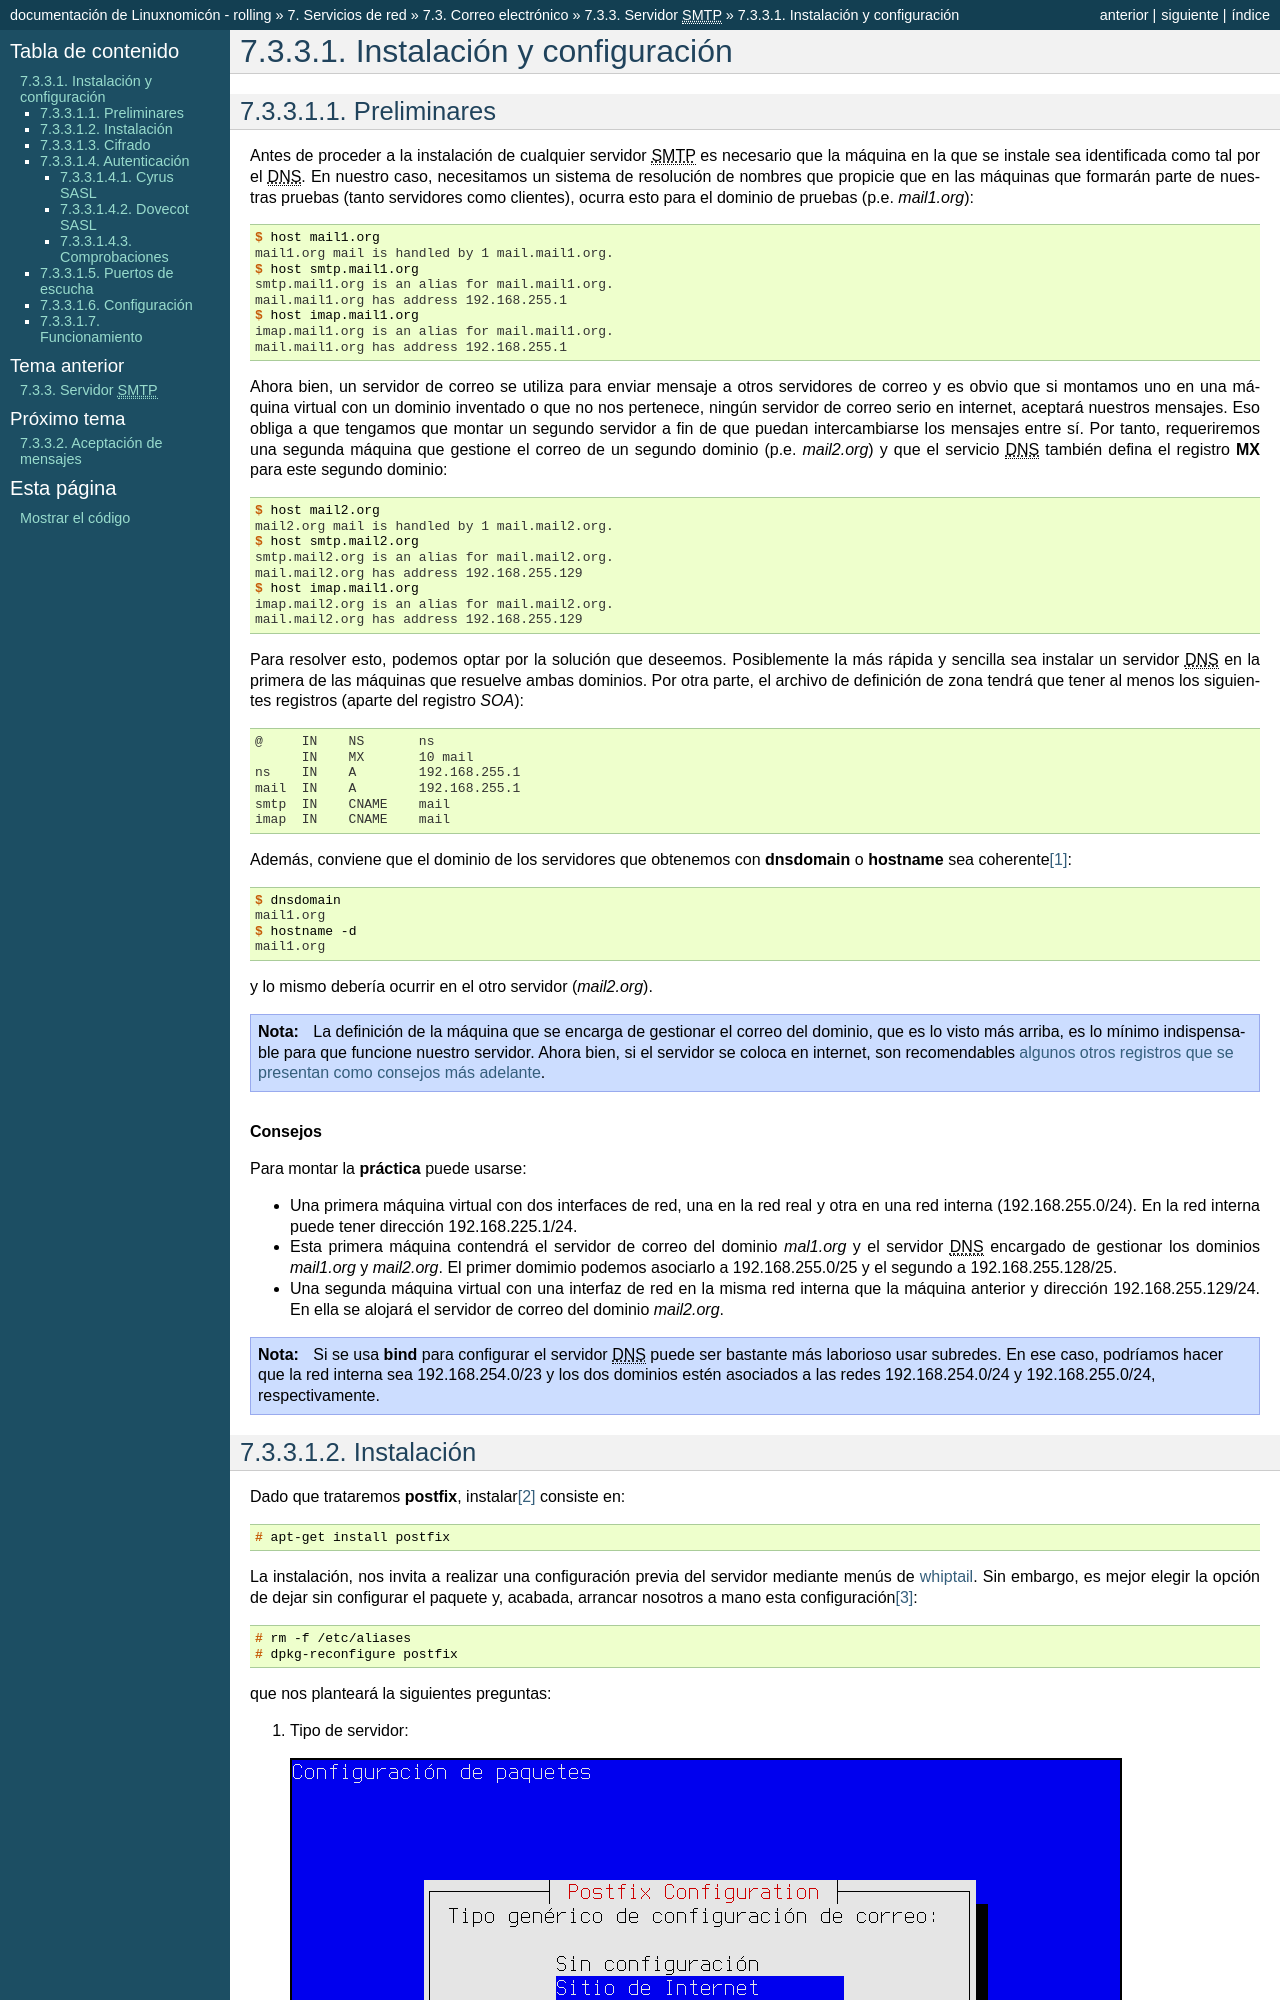

repository: sio2sio2/doc-linux · page: 07.serre/03.mail/02-smtp/01-inst.html · generator: sphinx

Instalación y configuración
***************************
.. _pre-smtp:

Preliminares
============
Antes de proceder a la instalación de cualquier servidor |SMTP| es necesario que
la máquina en la que se instale sea identificada como tal por el |DNS|. En
nuestro caso, necesitamos un sistema de resolución de nombres que propicie que en
las máquinas que formarán parte de nuestras pruebas (tanto servidores como
clientes), ocurra esto para el dominio de pruebas (p.e. *mail1.org*)::

   $ host mail1.org
   mail1.org mail is handled by 1 mail.mail1.org.
   $ host smtp.mail1.org
   smtp.mail1.org is an alias for mail.mail1.org.
   mail.mail1.org has address 192.168.255.1
   $ host imap.mail1.org
   imap.mail1.org is an alias for mail.mail1.org.
   mail.mail1.org has address 192.168.255.1

Ahora bien, un servidor de correo se utiliza para enviar mensaje a otros
servidores de correo y es obvio que si montamos uno en una máquina virtual con
un dominio inventado o que no nos pertenece, ningún servidor de correo serio en internet,
aceptará nuestros mensajes. Eso obliga a que tengamos que montar un segundo
servidor a fin de que puedan intercambiarse los mensajes entre sí. Por tanto,
requeriremos una segunda máquina que gestione el correo de un segundo dominio
(p.e. *mail2.org*) y que el servicio |DNS| también defina el registro **MX**
para este segundo dominio::

   $ host mail2.org
   mail2.org mail is handled by 1 mail.mail2.org.
   $ host smtp.mail2.org
   smtp.mail2.org is an alias for mail.mail2.org.
   mail.mail2.org has address 192.168.255.129
   $ host imap.mail1.org
   imap.mail2.org is an alias for mail.mail2.org.
   mail.mail2.org has address 192.168.255.129

Para resolver esto, podemos optar por la solución que deseemos. Posiblemente la
más rápida y sencilla sea instalar un servidor |DNS| en la primera de las
máquinas que resuelve ambas dominios. Por otra parte, el archivo de definición
de zona tendrá que tener al menos los siguientes registros (aparte del registro
*SOA*)::

   @     IN    NS       ns
         IN    MX       10 mail
   ns    IN    A        192.168.255.1
   mail  IN    A        192.168.255.1
   smtp  IN    CNAME    mail
   imap  IN    CNAME    mail

Además, conviene que el dominio de los servidores que obtenemos con
:command:`dnsdomain` o :command:`hostname` sea coherente\ [#]_::

   $ dnsdomain
   mail1.org
   $ hostname -d
   mail1.org

y lo mismo debería ocurrir en el otro servidor (*mail2.org*).

.. note:: La definición de la máquina que se encarga de gestionar el correo del
   dominio, que es lo visto más arriba, es lo mínimo indispensable para que
   funcione nuestro servidor. Ahora bien, si el servidor se coloca en internet,
   son recomendables :ref:`algunos otros registros que se presentan como
   consejos más adelante <smtp-acreditacion>`.

.. rubric:: Consejos

Para montar la **práctica** puede usarse:

* Una primera máquina virtual con dos interfaces de red, una en la red real y
  otra en una red interna (192.168.255.0/24). En la red interna puede tener
  dirección 192.168.225.1/24.
  
* Esta primera máquina contendrá el servidor de correo del dominio *mal1.org* y
  el servidor |DNS| encargado de gestionar los dominios *mail1.org* y
  *mail2.org*. El primer domimio podemos asociarlo a 192.168.255.0/25 y el
  segundo a 192.168.255.128/25.

* Una segunda máquina virtual con una interfaz de red en la misma red interna
  que la máquina anterior y dirección 192.168.255.129/24. En ella se alojará el
  servidor de correo del dominio *mail2.org*.

.. note:: Si se usa :program:`bind` para configurar el servidor |DNS| puede ser
   bastante más laborioso usar subredes. En ese caso, podríamos hacer que la red
   interna sea 192.168.254.0/23 y los dos dominios estén asociados a las redes
   192.168.254.0/24 y 192.168.255.0/24, respectivamente.

.. _postfix-inst:
